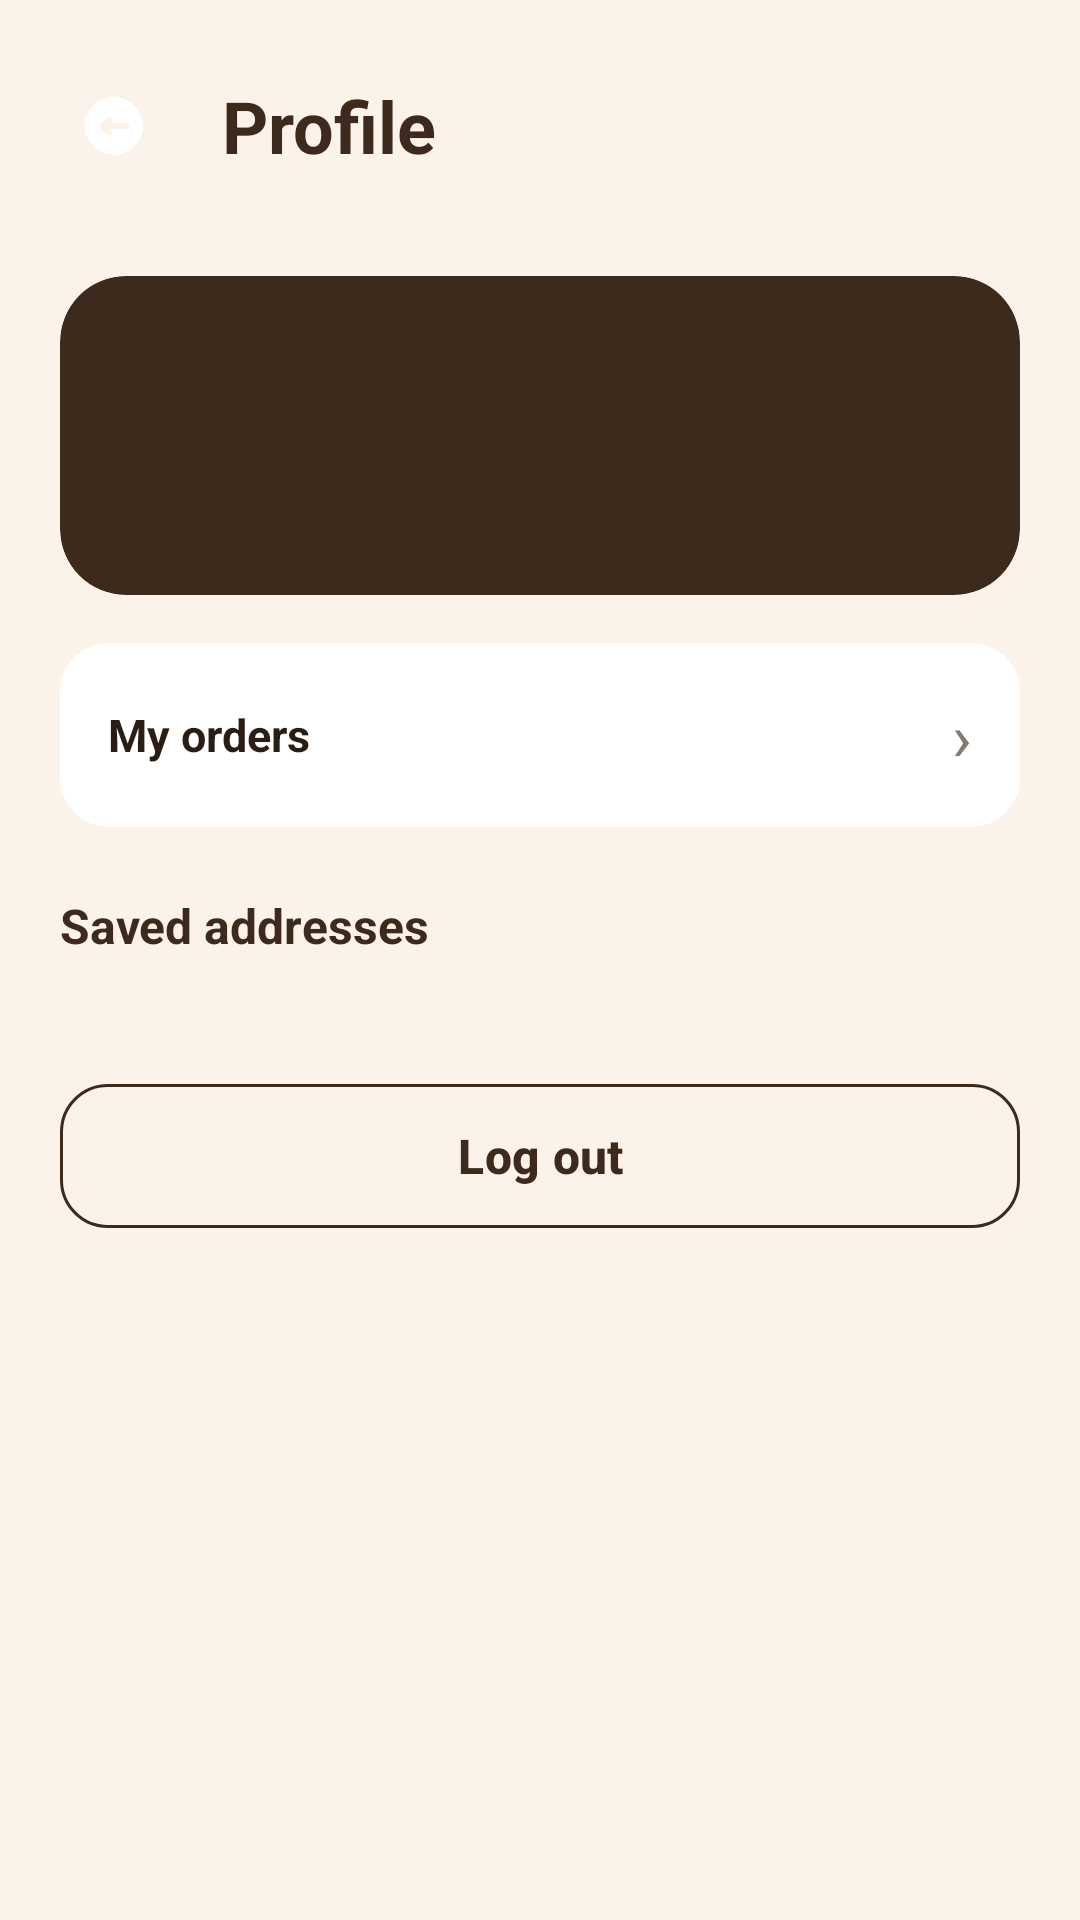

Write the Android layout XML for this screen, with the resource values it uses.
<!-- AndroidManifest.xml: activity theme Theme.ShoppingCartApp -->
<!-- res/layout/activity_profile.xml -->
<?xml version="1.0" encoding="utf-8"?>
<LinearLayout xmlns:android="http://schemas.android.com/apk/res/android"
    xmlns:app="http://schemas.android.com/apk/res-auto"
    android:layout_width="match_parent"
    android:layout_height="match_parent"
    android:background="#FBF3EA"
    android:orientation="vertical">

    <LinearLayout
        android:layout_width="match_parent"
        android:layout_height="wrap_content"
        android:gravity="center_vertical"
        android:orientation="horizontal"
        android:paddingStart="16dp"
        android:paddingTop="20dp"
        android:paddingEnd="16dp"
        android:paddingBottom="8dp">

        <ImageView
            android:id="@+id/backArrow"
            android:layout_width="44dp"
            android:layout_height="44dp"
            android:background="@drawable/circular_button"
            android:contentDescription="Back"
            android:padding="12dp"
            android:src="@drawable/ic_arrow_back"
            app:tint="#FFFFFF" />

        <TextView
            android:layout_width="wrap_content"
            android:layout_height="wrap_content"
            android:layout_marginStart="14dp"
            android:text="Profile"
            android:textColor="@color/primary_dark"
            android:textSize="24sp"
            android:textStyle="bold" />
    </LinearLayout>

    <ScrollView
        android:layout_width="match_parent"
        android:layout_height="0dp"
        android:layout_weight="1">

        <LinearLayout
            android:layout_width="match_parent"
            android:layout_height="wrap_content"
            android:orientation="vertical"
            android:padding="20dp">

            
            <com.google.android.material.card.MaterialCardView
                android:layout_width="match_parent"
                android:layout_height="wrap_content"
                app:cardBackgroundColor="#3E2A1C"
                app:cardCornerRadius="22dp"
                app:cardElevation="0dp"
                app:strokeWidth="0dp">

                <LinearLayout
                    android:layout_width="match_parent"
                    android:layout_height="wrap_content"
                    android:gravity="center_vertical"
                    android:orientation="horizontal"
                    android:padding="20dp">

                    <TextView
                        android:id="@+id/avatarText"
                        android:layout_width="64dp"
                        android:layout_height="64dp"
                        android:background="@drawable/circular_button"
                        android:gravity="center"
                        android:textColor="#FFFFFF"
                        android:textSize="26sp"
                        android:textStyle="bold" />

                    <LinearLayout
                        android:layout_width="0dp"
                        android:layout_height="wrap_content"
                        android:layout_marginStart="16dp"
                        android:layout_weight="1"
                        android:orientation="vertical">

                        <TextView
                            android:id="@+id/profileName"
                            android:layout_width="match_parent"
                            android:layout_height="wrap_content"
                            android:textColor="#FFFFFF"
                            android:textSize="20sp"
                            android:textStyle="bold" />

                        <TextView
                            android:id="@+id/profileEmail"
                            android:layout_width="match_parent"
                            android:layout_height="wrap_content"
                            android:layout_marginTop="2dp"
                            android:textColor="#EADBC8"
                            android:textSize="13sp" />

                        <TextView
                            android:id="@+id/profilePhone"
                            android:layout_width="match_parent"
                            android:layout_height="wrap_content"
                            android:layout_marginTop="2dp"
                            android:textColor="#EADBC8"
                            android:textSize="13sp" />
                    </LinearLayout>
                </LinearLayout>
            </com.google.android.material.card.MaterialCardView>

            
            <com.google.android.material.card.MaterialCardView
                android:id="@+id/ordersRow"
                android:layout_width="match_parent"
                android:layout_height="wrap_content"
                android:layout_marginTop="16dp"
                android:clickable="true"
                android:focusable="true"
                app:cardBackgroundColor="#FFFFFF"
                app:cardCornerRadius="16dp"
                app:cardElevation="0dp"
                app:strokeWidth="0dp">

                <LinearLayout
                    android:layout_width="match_parent"
                    android:layout_height="wrap_content"
                    android:gravity="center_vertical"
                    android:orientation="horizontal"
                    android:padding="16dp">

                    <TextView
                        android:layout_width="0dp"
                        android:layout_height="wrap_content"
                        android:layout_weight="1"
                        android:text="My orders"
                        android:textColor="@color/text_primary"
                        android:textSize="15sp"
                        android:textStyle="bold" />

                    <TextView
                        android:id="@+id/ordersCount"
                        android:layout_width="wrap_content"
                        android:layout_height="wrap_content"
                        android:textColor="@color/primary"
                        android:textSize="15sp"
                        android:textStyle="bold" />

                    <TextView
                        android:layout_width="wrap_content"
                        android:layout_height="wrap_content"
                        android:layout_marginStart="8dp"
                        android:text="›"
                        android:textColor="@color/text_secondary"
                        android:textSize="22sp" />
                </LinearLayout>
            </com.google.android.material.card.MaterialCardView>

            
            <TextView
                android:layout_width="wrap_content"
                android:layout_height="wrap_content"
                android:layout_marginTop="22dp"
                android:text="Saved addresses"
                android:textColor="@color/primary_dark"
                android:textSize="16sp"
                android:textStyle="bold" />

            <LinearLayout
                android:id="@+id/addressList"
                android:layout_width="match_parent"
                android:layout_height="wrap_content"
                android:layout_marginTop="10dp"
                android:orientation="vertical" />

            <TextView
                android:id="@+id/emptyAddresses"
                android:layout_width="wrap_content"
                android:layout_height="wrap_content"
                android:layout_marginTop="10dp"
                android:text="No saved addresses yet. You can add one at checkout."
                android:textColor="@color/text_secondary"
                android:textSize="13sp"
                android:visibility="gone" />

            
            <com.google.android.material.button.MaterialButton
                android:id="@+id/logoutButton"
                style="@style/Widget.Material3.Button.OutlinedButton"
                android:layout_width="match_parent"
                android:layout_height="56dp"
                android:layout_marginTop="28dp"
                android:text="Log out"
                android:textAllCaps="false"
                android:textColor="@color/primary_dark"
                android:textSize="16sp"
                android:textStyle="bold"
                app:cornerRadius="16dp"
                app:strokeColor="@color/primary_dark" />
        </LinearLayout>
    </ScrollView>
</LinearLayout>
<!-- resources referenced by this layout -->
<resources>
  <color name="primary">#6F4E37</color>
  <color name="primary_dark">#3E2A1C</color>
  <color name="text_primary">#2B1D14</color>
  <color name="text_secondary">#8A7968</color>
  <!-- drawable ic_arrow_back: png bitmap (drawable, 25206 bytes) -->
  <style name="Theme.ShoppingCartApp" parent="Theme.Material3.Light.NoActionBar">
          
          <item name="colorPrimary">@color/primary</item>
          <item name="colorOnPrimary">@color/white</item>
          <item name="colorPrimaryDark">@color/primary_dark</item>
          <item name="colorAccent">@color/header_subtitle</item>
          <item name="android:statusBarColor">@color/primary_dark</item>
  
          
          <item name="android:textColorPrimary">@color/text_primary</item>
          <item name="android:textColorSecondary">@color/text_secondary</item>
  
          
          <item name="toolbarStyle">@style/ShoppingCartToolbar</item>
      </style>
  <color name="white">#FFFFFFFF</color>
  <color name="header_subtitle">#EADBC8</color>
  <style name="ShoppingCartToolbar" parent="Widget.AppCompat.Toolbar">
          <item name="android:background">@color/primary</item>
          <item name="titleTextColor">@android:color/white</item>
      </style>
</resources>
